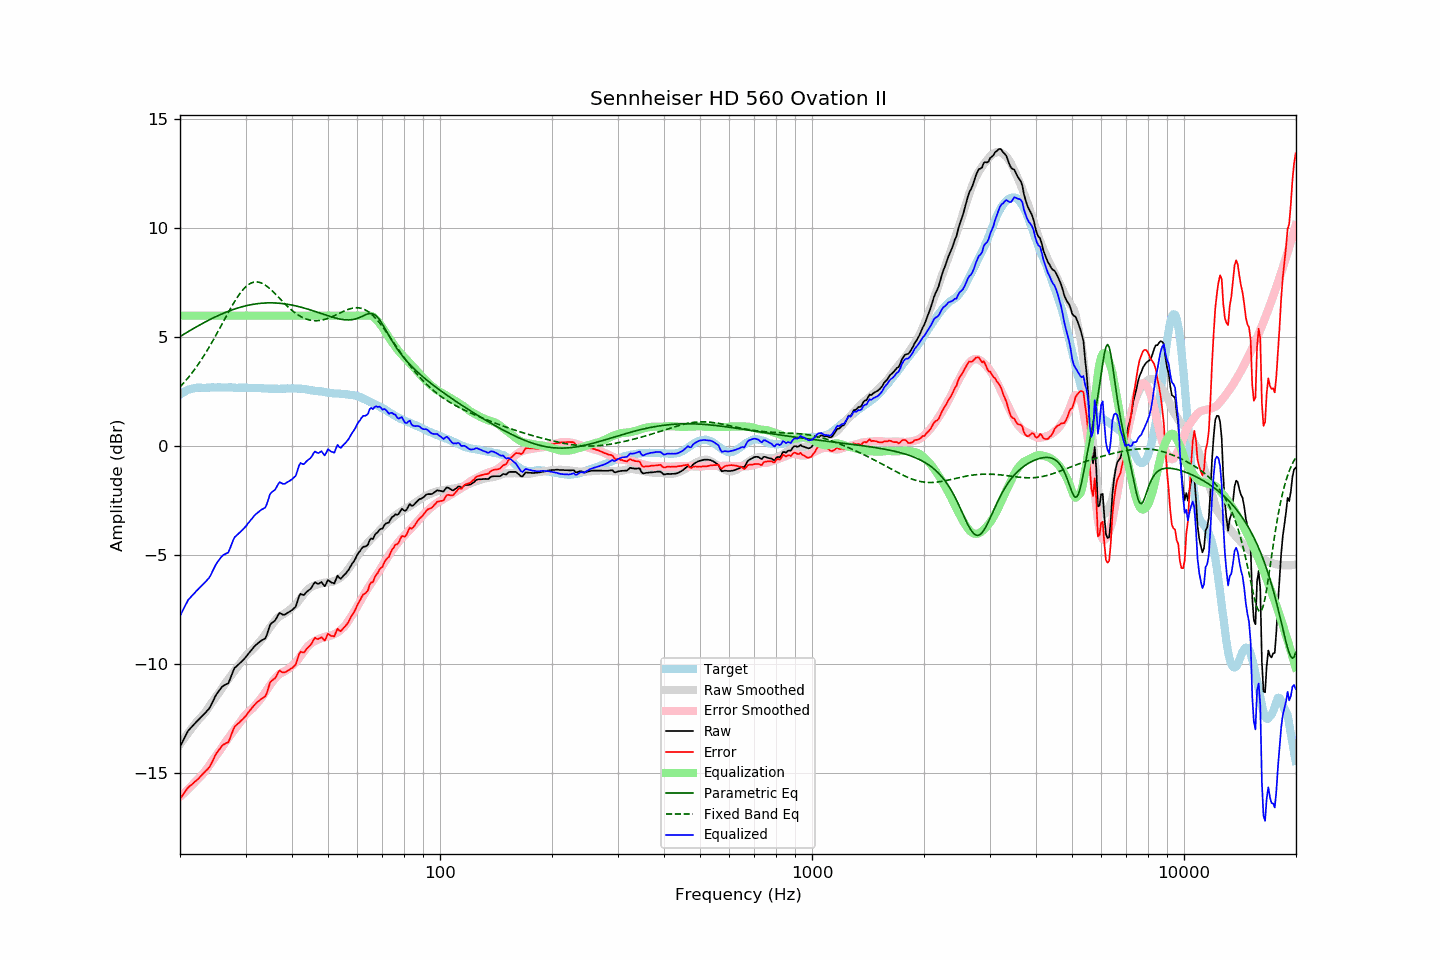

The file beside this chart, header and first rows:
frequency, raw, error, smoothed, error_smoothed, equalization, parametric_eq, fixed_band_eq, equalized_raw, equalized_smoothed, target
20.00, -13.78, -16.16, -13.66, -16.07, 6.00, 5.04, 2.73, -7.78, -7.66, 2.38
20.20, -13.63, -16.06, -13.56, -16.01, 6.00, 5.09, 2.81, -7.63, -7.56, 2.43
20.40, -13.49, -15.97, -13.46, -15.94, 6.00, 5.13, 2.89, -7.49, -7.46, 2.48
20.61, -13.34, -15.85, -13.36, -15.87, 6.00, 5.17, 2.97, -7.34, -7.36, 2.51
20.81, -13.19, -15.75, -13.25, -15.80, 6.00, 5.22, 3.05, -7.19, -7.25, 2.56
21.02, -13.05, -15.65, -13.15, -15.73, 6.00, 5.26, 3.14, -7.05, -7.15, 2.60
21.23, -12.97, -15.59, -13.06, -15.65, 6.00, 5.31, 3.23, -6.97, -7.06, 2.62
21.44, -12.89, -15.53, -12.96, -15.58, 6.00, 5.35, 3.33, -6.89, -6.96, 2.64
21.66, -12.81, -15.47, -12.86, -15.50, 6.00, 5.39, 3.42, -6.81, -6.86, 2.66
21.87, -12.73, -15.40, -12.77, -15.42, 6.00, 5.43, 3.52, -6.73, -6.77, 2.67
22.09, -12.65, -15.34, -12.67, -15.35, 6.00, 5.48, 3.62, -6.65, -6.67, 2.69
22.31, -12.58, -15.28, -12.58, -15.26, 6.00, 5.52, 3.73, -6.58, -6.58, 2.70
22.54, -12.50, -15.20, -12.50, -15.20, 6.00, 5.56, 3.84, -6.50, -6.50, 2.70
22.76, -12.43, -15.13, -12.43, -15.12, 6.00, 5.60, 3.95, -6.43, -6.43, 2.70
22.99, -12.35, -15.04, -12.35, -15.05, 6.00, 5.64, 4.06, -6.35, -6.35, 2.69
23.22, -12.28, -14.97, -12.26, -14.96, 6.00, 5.68, 4.17, -6.28, -6.26, 2.69
23.45, -12.20, -14.88, -12.17, -14.87, 6.00, 5.72, 4.29, -6.20, -6.17, 2.69
23.69, -12.12, -14.82, -12.06, -14.76, 6.00, 5.76, 4.41, -6.12, -6.06, 2.70
23.92, -12.04, -14.73, -11.95, -14.66, 6.00, 5.80, 4.54, -6.04, -5.95, 2.70
24.16, -11.92, -14.62, -11.84, -14.54, 6.00, 5.83, 4.66, -5.92, -5.84, 2.71
24.40, -11.77, -14.48, -11.73, -14.44, 6.00, 5.87, 4.79, -5.77, -5.73, 2.71
24.65, -11.62, -14.32, -11.63, -14.33, 6.00, 5.91, 4.92, -5.62, -5.63, 2.70
24.89, -11.46, -14.16, -11.53, -14.24, 6.00, 5.94, 5.05, -5.46, -5.53, 2.70
25.14, -11.34, -14.04, -11.43, -14.14, 6.00, 5.98, 5.19, -5.34, -5.43, 2.70
25.39, -11.24, -13.95, -11.33, -14.03, 6.00, 6.01, 5.32, -5.24, -5.33, 2.71
25.65, -11.14, -13.85, -11.22, -13.93, 6.00, 6.04, 5.46, -5.14, -5.22, 2.71
25.91, -11.04, -13.74, -11.11, -13.81, 6.00, 6.07, 5.59, -5.04, -5.11, 2.70
26.16, -10.98, -13.68, -11.00, -13.70, 6.00, 6.11, 5.73, -4.98, -5.00, 2.70
26.43, -10.94, -13.64, -10.89, -13.59, 6.00, 6.14, 5.87, -4.94, -4.89, 2.70
26.69, -10.90, -13.60, -10.78, -13.48, 6.00, 6.17, 6.00, -4.90, -4.78, 2.70
26.96, -10.87, -13.58, -10.68, -13.38, 6.00, 6.20, 6.14, -4.87, -4.68, 2.71
27.23, -10.70, -13.41, -10.58, -13.28, 6.00, 6.22, 6.27, -4.70, -4.58, 2.71
27.50, -10.51, -13.22, -10.49, -13.19, 6.00, 6.25, 6.40, -4.51, -4.49, 2.71
27.77, -10.32, -13.01, -10.39, -13.09, 6.00, 6.28, 6.53, -4.32, -4.39, 2.70
28.05, -10.16, -12.85, -10.29, -12.99, 6.00, 6.30, 6.65, -4.16, -4.29, 2.70
28.33, -10.10, -12.78, -10.19, -12.89, 6.00, 6.33, 6.77, -4.10, -4.19, 2.69
28.62, -10.03, -12.71, -10.09, -12.79, 6.00, 6.35, 6.88, -4.03, -4.09, 2.68
28.90, -9.97, -12.66, -9.99, -12.68, 6.00, 6.37, 6.98, -3.97, -3.99, 2.69
29.19, -9.90, -12.58, -9.89, -12.58, 6.00, 6.39, 7.08, -3.90, -3.89, 2.68
29.48, -9.82, -12.52, -9.79, -12.48, 6.00, 6.41, 7.17, -3.82, -3.79, 2.70
29.78, -9.74, -12.43, -9.69, -12.38, 6.00, 6.43, 7.25, -3.74, -3.69, 2.69
30.08, -9.66, -12.36, -9.60, -12.29, 6.00, 6.45, 7.33, -3.66, -3.60, 2.70
30.38, -9.56, -12.25, -9.53, -12.21, 6.00, 6.47, 7.39, -3.56, -3.53, 2.69
30.68, -9.47, -12.16, -9.46, -12.15, 6.00, 6.48, 7.44, -3.47, -3.46, 2.69
30.99, -9.37, -12.06, -9.40, -12.08, 6.00, 6.50, 7.48, -3.37, -3.40, 2.69
31.30, -9.29, -11.97, -9.34, -12.02, 6.00, 6.51, 7.51, -3.29, -3.34, 2.69
31.61, -9.20, -11.88, -9.26, -11.95, 6.00, 6.52, 7.54, -3.20, -3.26, 2.68
31.93, -9.12, -11.80, -9.18, -11.86, 6.00, 6.54, 7.54, -3.12, -3.18, 2.68
32.24, -9.06, -11.73, -9.10, -11.78, 6.00, 6.55, 7.54, -3.06, -3.10, 2.67
32.57, -9.00, -11.68, -9.01, -11.68, 6.00, 6.55, 7.53, -3.00, -3.01, 2.68
32.89, -8.94, -11.62, -8.92, -11.59, 6.00, 6.56, 7.51, -2.94, -2.92, 2.68
33.22, -8.89, -11.56, -8.83, -11.50, 6.00, 6.57, 7.48, -2.89, -2.83, 2.67
33.55, -8.85, -11.51, -8.73, -11.40, 6.00, 6.57, 7.45, -2.85, -2.73, 2.67
33.89, -8.81, -11.46, -8.62, -11.28, 6.00, 6.58, 7.40, -2.81, -2.62, 2.65
34.23, -8.65, -11.31, -8.51, -11.17, 6.00, 6.58, 7.35, -2.65, -2.51, 2.66
34.57, -8.42, -11.07, -8.41, -11.06, 6.00, 6.58, 7.29, -2.42, -2.41, 2.65
34.92, -8.19, -10.84, -8.30, -10.95, 6.00, 6.59, 7.23, -2.19, -2.30, 2.65
35.27, -8.10, -10.75, -8.20, -10.85, 6.00, 6.58, 7.16, -2.10, -2.20, 2.65
35.62, -8.05, -10.69, -8.10, -10.75, 6.00, 6.58, 7.09, -2.05, -2.10, 2.64
35.97, -8.00, -10.64, -8.01, -10.65, 6.00, 6.58, 7.02, -2.00, -2.01, 2.64
... 635 more rows
